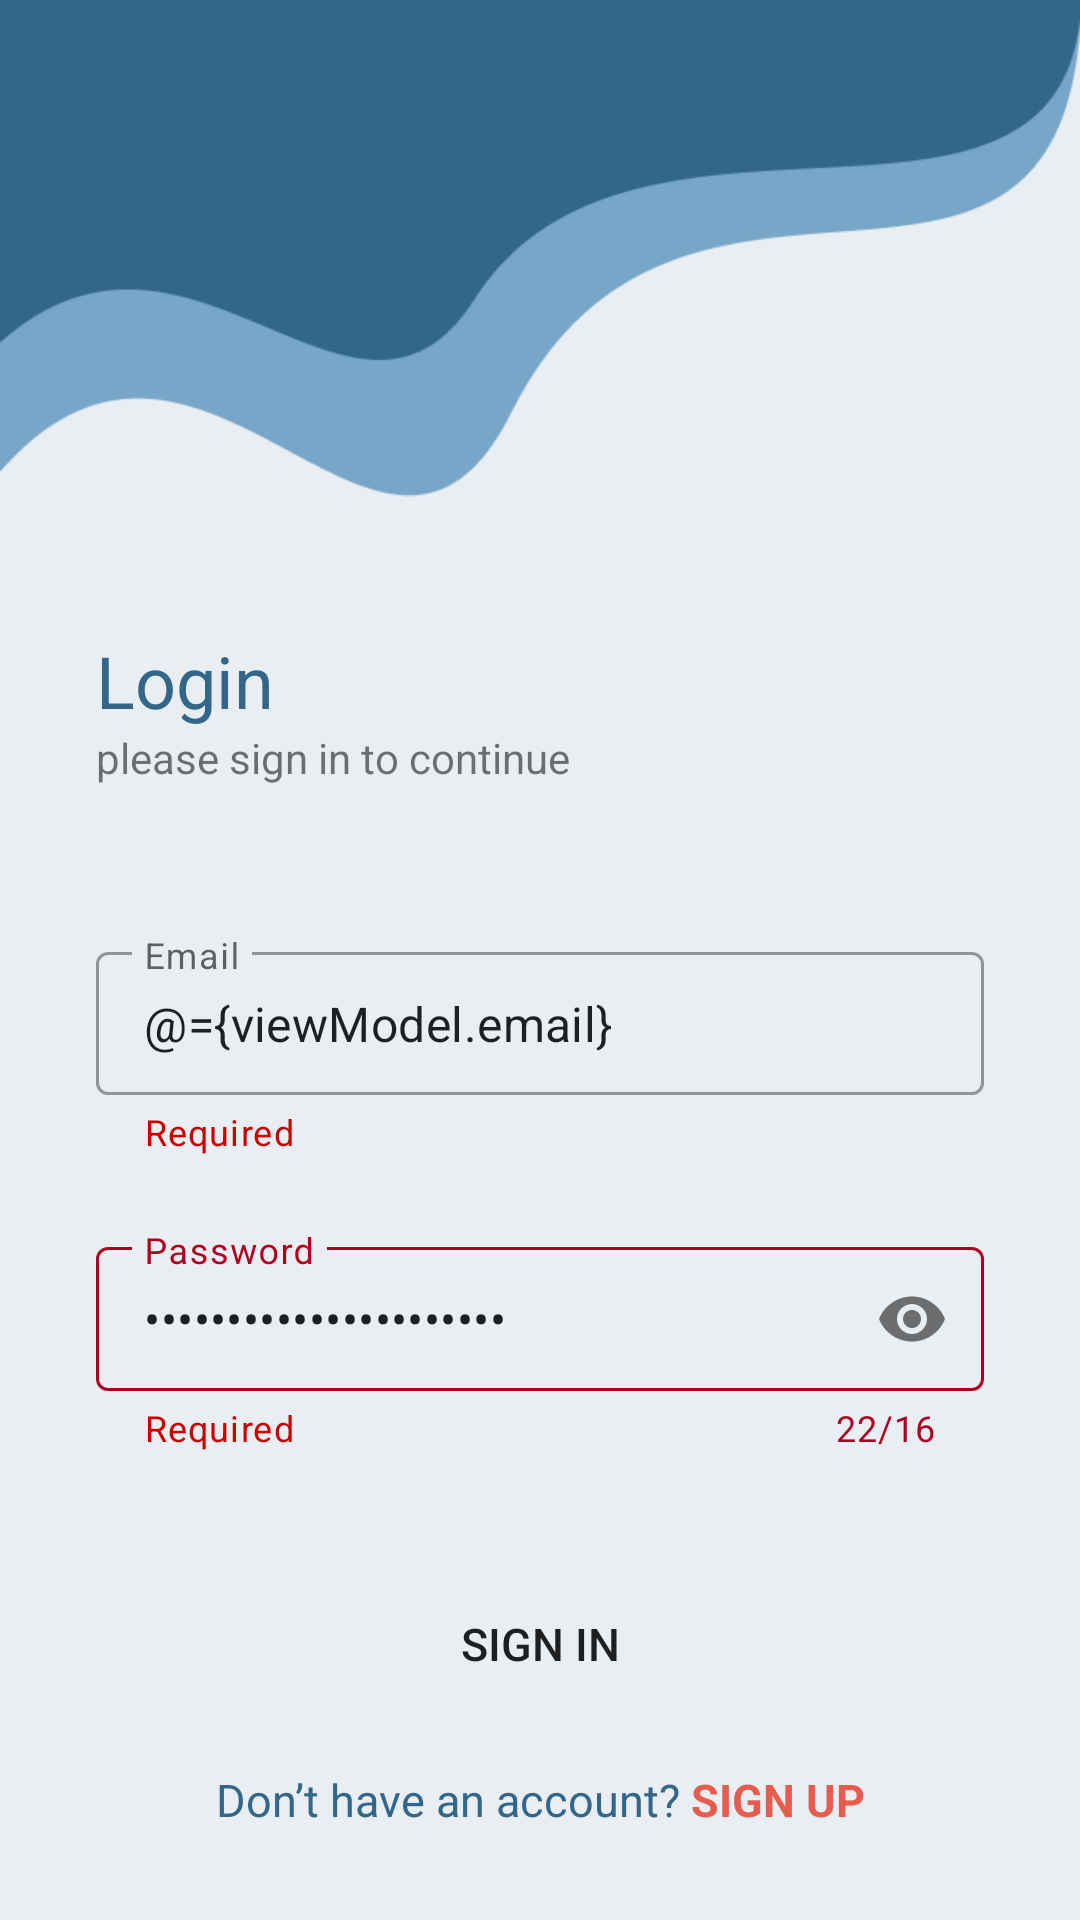

Reconstruct the res/layout file that produces this screen, plus the resources it refers to.
<!-- AndroidManifest.xml: application theme Theme.Planact -->
<!-- res/layout/fragment_login.xml -->
<?xml version="1.0" encoding="utf-8"?>
<layout xmlns:android="http://schemas.android.com/apk/res/android"
    xmlns:app="http://schemas.android.com/apk/res-auto"
    xmlns:tools="http://schemas.android.com/tools">

    <data>

        <variable
            name="viewModel"
            type="com.efan.planact.ui.fragments.login.UserViewModel" />
    </data>

    <androidx.constraintlayout.widget.ConstraintLayout
        android:layout_width="match_parent"
        android:layout_height="match_parent"
        android:background="@color/tosca_white1"
        android:theme="@style/LoginTheme"
        tools:context=".ui.fragments.login.LoginFragment">

        <ImageView
            android:id="@+id/imageView3"
            android:layout_width="wrap_content"
            android:layout_height="wrap_content"
            android:layout_marginTop="-90dp"
            app:layout_constraintEnd_toEndOf="parent"
            app:layout_constraintHorizontal_bias="0.0"
            app:layout_constraintStart_toStartOf="parent"
            app:layout_constraintTop_toTopOf="parent"
            app:srcCompat="@drawable/login_background" />

        <TextView
            android:id="@+id/login_header"
            android:layout_width="wrap_content"
            android:layout_height="wrap_content"
            android:layout_marginStart="32dp"
            android:layout_marginTop="-40dp"
            android:text="Login"
            android:textColor="@color/tosca"
            android:textSize="24sp"
            app:fontFamily="@font/poppins_bold"
            app:layout_constraintStart_toStartOf="parent"
            app:layout_constraintTop_toBottomOf="@+id/imageView3" />

        <TextView
            android:id="@+id/login_paragraph"
            android:layout_width="wrap_content"
            android:layout_height="wrap_content"
            android:layout_marginStart="32dp"
            android:text="please sign in to continue"
            app:layout_constraintStart_toStartOf="parent"
            app:layout_constraintTop_toBottomOf="@+id/login_header" />

        <com.google.android.material.textfield.TextInputLayout
            android:id="@+id/email_field_layout"
            style="@style/Widget.MaterialComponents.TextInputLayout.OutlinedBox.Dense"
            android:layout_width="match_parent"
            android:layout_height="wrap_content"
            android:layout_marginStart="32dp"
            android:layout_marginTop="50dp"
            android:layout_marginEnd="32dp"
            android:theme="@style/EditTextThemeOverlay"
            app:helperText="@string/required"
            app:helperTextTextColor="@android:color/holo_red_dark"
            app:layout_constraintEnd_toEndOf="parent"
            app:layout_constraintStart_toStartOf="parent"
            app:layout_constraintTop_toBottomOf="@+id/login_paragraph">

            <com.google.android.material.textfield.TextInputEditText
                android:id="@+id/email_field"
                android:layout_width="match_parent"
                android:layout_height="match_parent"
                android:hint="@string/email"
                android:inputType="textEmailAddress"
                android:lines="1"
                android:text="@={viewModel.email}" />
        </com.google.android.material.textfield.TextInputLayout>

        <com.google.android.material.textfield.TextInputLayout
            android:id="@+id/password_field_layout"
            style="@style/Widget.MaterialComponents.TextInputLayout.OutlinedBox.Dense"
            android:layout_width="match_parent"
            android:layout_height="wrap_content"
            android:layout_marginStart="32dp"
            android:layout_marginTop="25dp"
            android:layout_marginEnd="32dp"
            android:theme="@style/EditTextThemeOverlay"
            app:counterEnabled="true"
            app:counterMaxLength="16"
            app:helperText="@string/required"
            app:helperTextTextColor="@android:color/holo_red_dark"
            app:layout_constraintEnd_toEndOf="parent"
            app:layout_constraintStart_toStartOf="parent"
            app:layout_constraintTop_toBottomOf="@+id/email_field_layout"
            app:passwordToggleEnabled="true">

            <com.google.android.material.textfield.TextInputEditText
                android:id="@+id/password_field"
                android:layout_width="match_parent"
                android:layout_height="match_parent"
                android:hint="@string/password"
                android:inputType="textPassword"
                android:lines="1"
                android:text="@={viewModel.password}" />
        </com.google.android.material.textfield.TextInputLayout>

        <Button
            android:id="@+id/login_button"
            android:layout_width="match_parent"
            android:layout_height="wrap_content"
            android:layout_marginStart="32dp"
            android:layout_marginTop="40dp"
            android:layout_marginEnd="32dp"
            android:height="36dp"
            android:background="@drawable/orange_button"
            android:onClick="@{viewModel::loginUser}"
            android:text="Sign in"
            android:textAlignment="center"
            android:textSize="15sp"
            app:backgroundTint="@null"
            app:layout_constraintEnd_toEndOf="parent"
            app:layout_constraintStart_toStartOf="parent"
            app:layout_constraintTop_toBottomOf="@+id/password_field_layout" />


        <LinearLayout
            android:layout_width="wrap_content"
            android:layout_height="wrap_content"
            android:layout_marginBottom="30dp"
            android:orientation="horizontal"
            app:layout_constraintBottom_toBottomOf="parent"
            app:layout_constraintEnd_toEndOf="parent"
            app:layout_constraintStart_toStartOf="parent">

            <TextView
                android:id="@+id/textView4"
                android:layout_width="wrap_content"
                android:layout_height="wrap_content"
                android:text="Don’t have an account? "
                android:textColor="@color/tosca"
                android:textSize="15sp"
                app:layout_constraintBottom_toBottomOf="parent"
                app:layout_constraintStart_toStartOf="parent" />

            <TextView
                android:id="@+id/signup_button"
                android:layout_width="wrap_content"
                android:layout_height="wrap_content"
                android:text="SIGN UP"
                android:textColor="@color/orange"
                android:textSize="15sp"
                android:textStyle="bold"
                app:layout_constraintBottom_toBottomOf="parent"
                app:layout_constraintEnd_toEndOf="parent"
                app:layout_constraintHorizontal_bias="0.908"
                app:layout_constraintStart_toEndOf="@+id/textView4" />
        </LinearLayout>

    </androidx.constraintlayout.widget.ConstraintLayout>
</layout>
<!-- resources referenced by this layout -->
<resources>
  <color name="orange">#E65C4F</color>
  <color name="tosca">#326789</color>
  <color name="tosca_white1">#E9EEF2</color>
  <!-- drawable login_background: png bitmap (drawable, 8200 bytes) -->
  <string name="email">Email</string>
  <string name="password">Password</string>
  <string name="required">Required</string>
  <style name="EditTextThemeOverlay" parent="ThemeOverlay.AppCompat">
          <item name="colorAccent">@color/orange</item>
          <item name="colorPrimary">@color/tosca</item>
      </style>
  <style name="LoginTheme" parent="Theme.MaterialComponents.DayNight.NoActionBar">
          <item name="colorPrimary">@color/orange</item>
          <item name="colorPrimaryVariant">@color/tosca_light</item>
          <item name="colorOnPrimary">@color/white</item>
          
          <item name="colorSecondary">@color/tosca</item>
          <item name="colorSecondaryVariant">@color/teal_700</item>
          <item name="colorOnSecondary">@color/black</item>
          
          <item name="android:statusBarColor" tools:targetApi="l">@color/tosca</item>
          <item name="android:windowTranslucentStatus">true</item>
      </style>
  <style name="Theme.Planact" parent="Theme.MaterialComponents.DayNight.NoActionBar">
          
          <item name="colorPrimary">@color/orange</item>
          <item name="colorPrimaryVariant">@color/tosca</item>
          <item name="colorOnPrimary">@color/white</item>
          
          <item name="colorSecondary">@color/tosca</item>
          <item name="colorSecondaryVariant">@color/teal_700</item>
          <item name="colorOnSecondary">@color/black</item>
          
          <item name="android:statusBarColor" tools:targetApi="l">?attr/colorPrimaryVariant</item>
          
      </style>
  <color name="tosca_light">#78A6C8</color>
  <color name="white">#FFFFFFFF</color>
  <color name="teal_700">#FF018786</color>
  <color name="black">#FF000000</color>
</resources>
